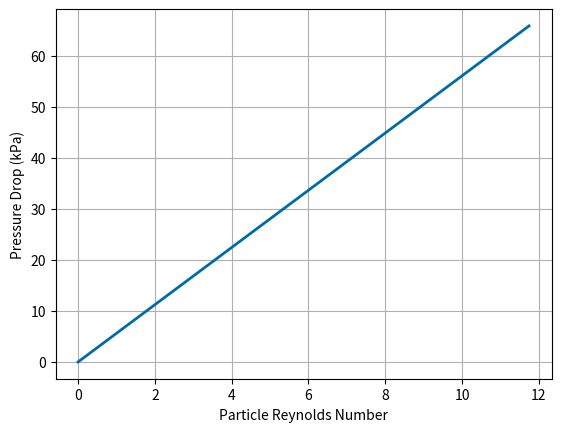

The matplotlib source for this figure:
import numpy as np
import matplotlib.pyplot as plt
color_idx = [[0./255,107./255,164./255], 
             [255./255, 128./255, 14./255], 
             [171./255, 171./255, 171./255], 
             [89./255, 89./255, 89./255],
             [44./255, 160./255, 44./255],
             [95./255, 158./255, 209./255],
             [200./255, 82./255, 0./255],
             [255./255, 152./255, 150./255]]



d_p = 0.001
u0lb = 0.02
dx = 20/240.
dt = dx*u0lb

pi = 1.87
po = 1.714

rho0 = 1
mu = 4.17e-6

dp =( (pi-po)/3) * (dx**2/dt**2)*3
print(dp)

L = dx * 263 * d_p #m
phi = 0.64
nu = 0.0008516

vs = np.linspace(0, 10, 100)

Re = vs*d_p/nu
dpk = 180.*mu/d_p**2 * (phi**2)/(1-phi)**3 * vs

plt.plot(Re, dpk/10**3, linewidth=2, color = color_idx[0])
plt.grid('on')
plt.xlabel('Particle Reynolds Number')
plt.ylabel('Pressure Drop (kPa)')
plt.show()